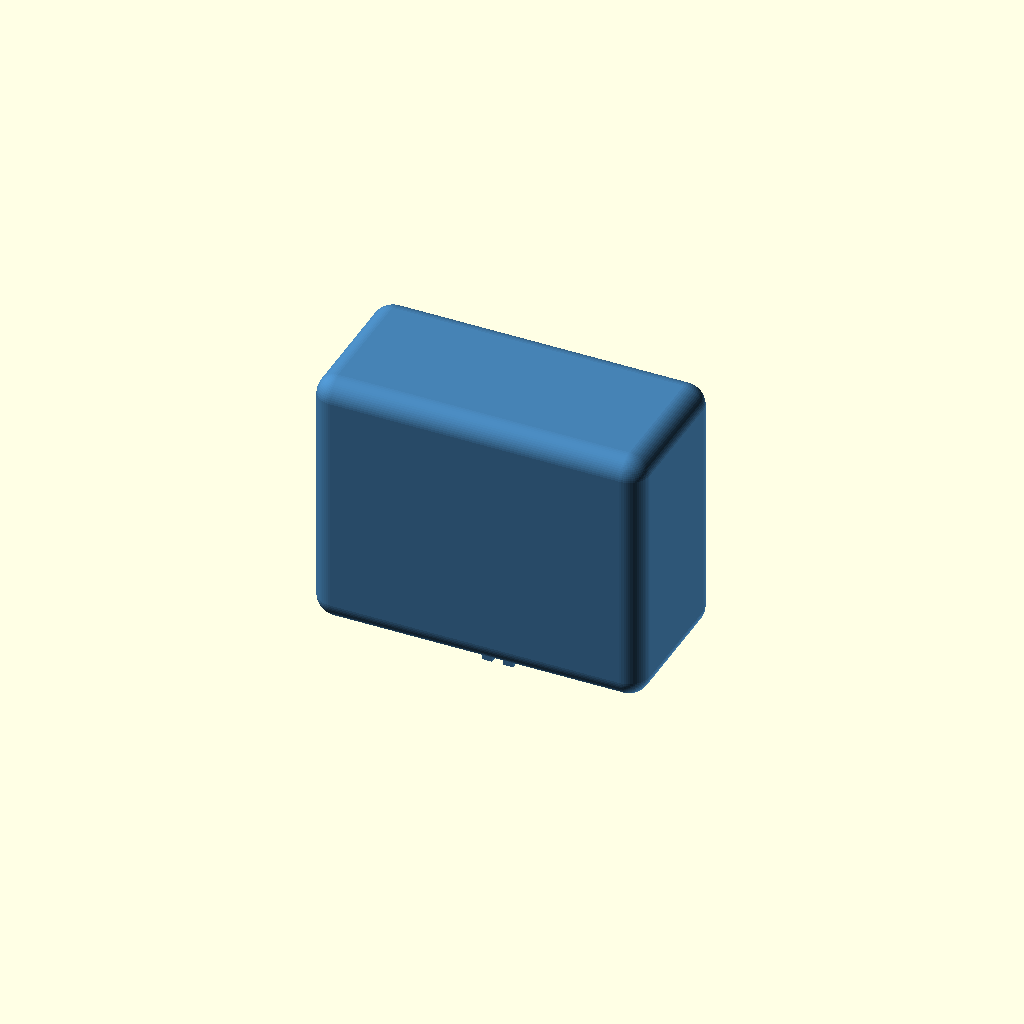
Cell 1: rendered with the file's own defaults.
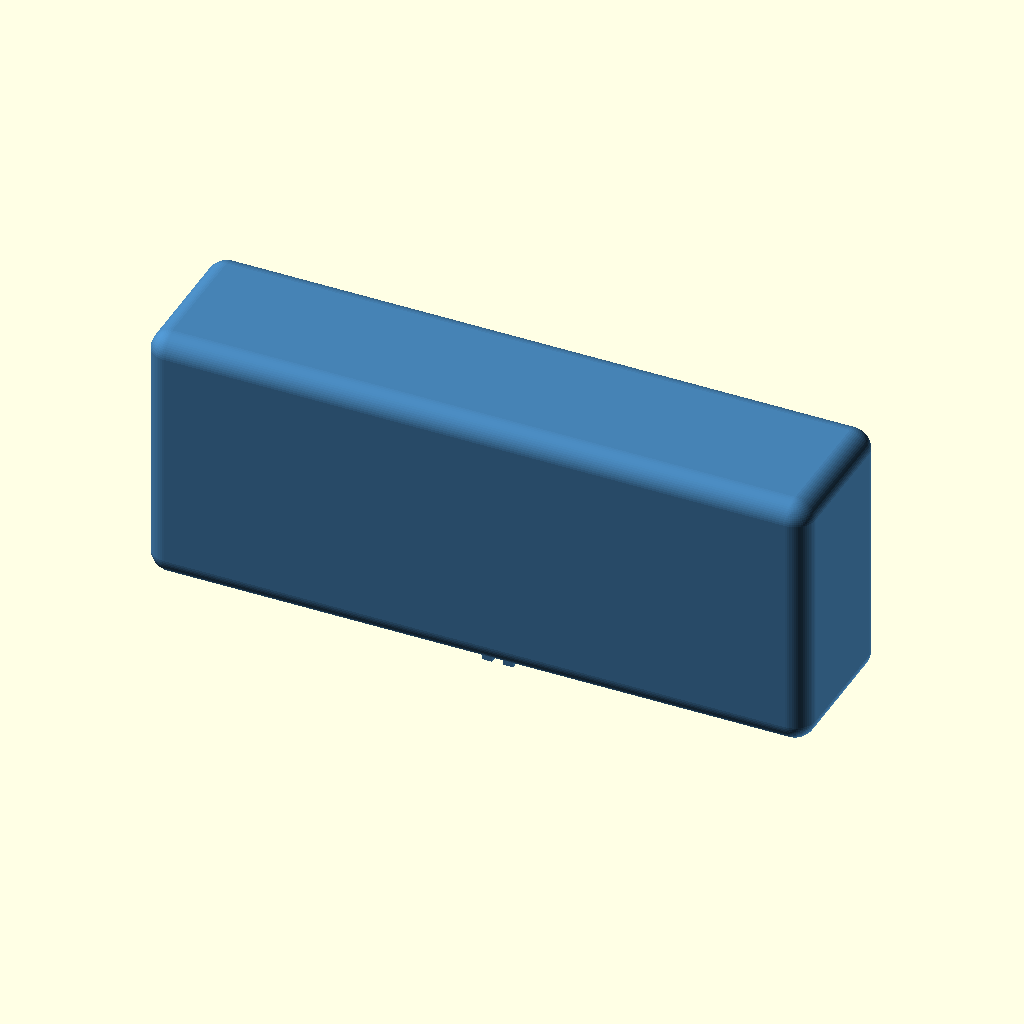
Cell 2: the same model with case_w = 189.4.
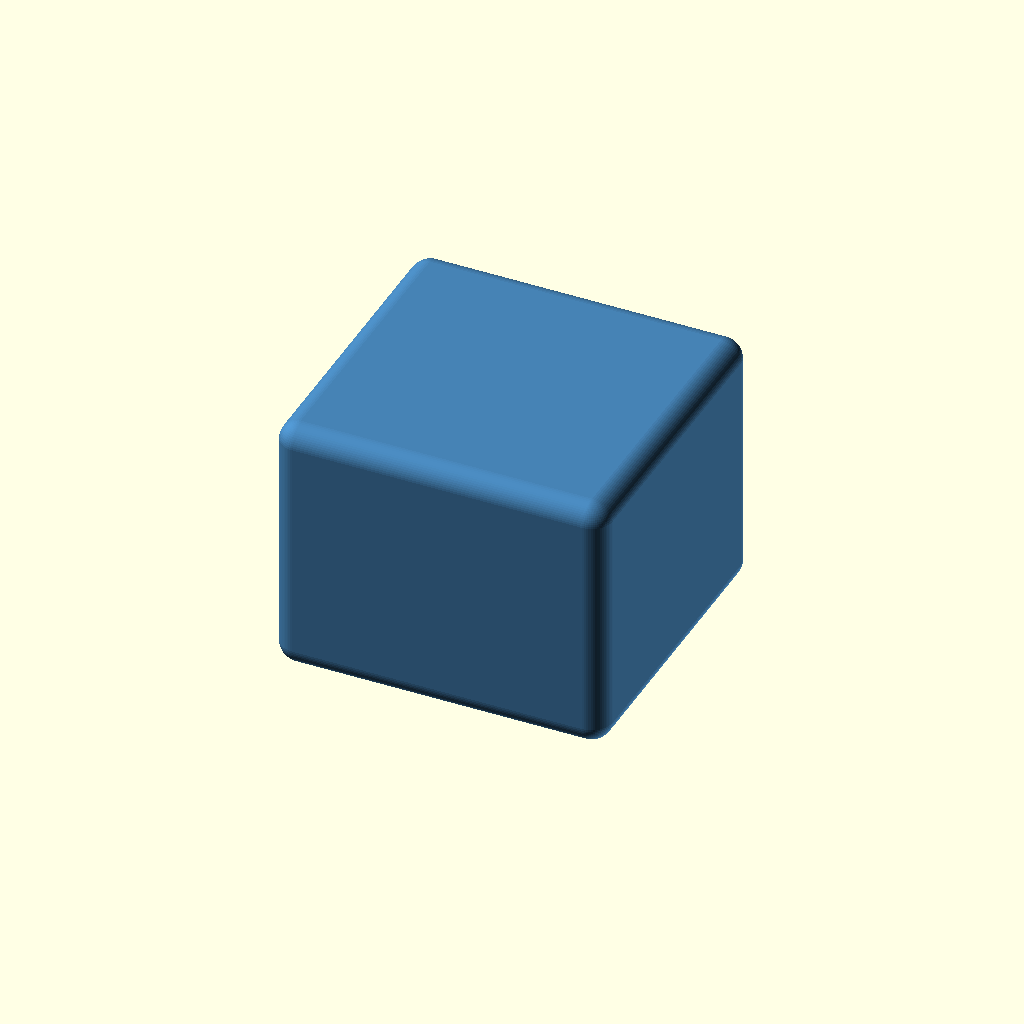
Cell 3 — case_d set to 91.8, the other parameters unchanged.
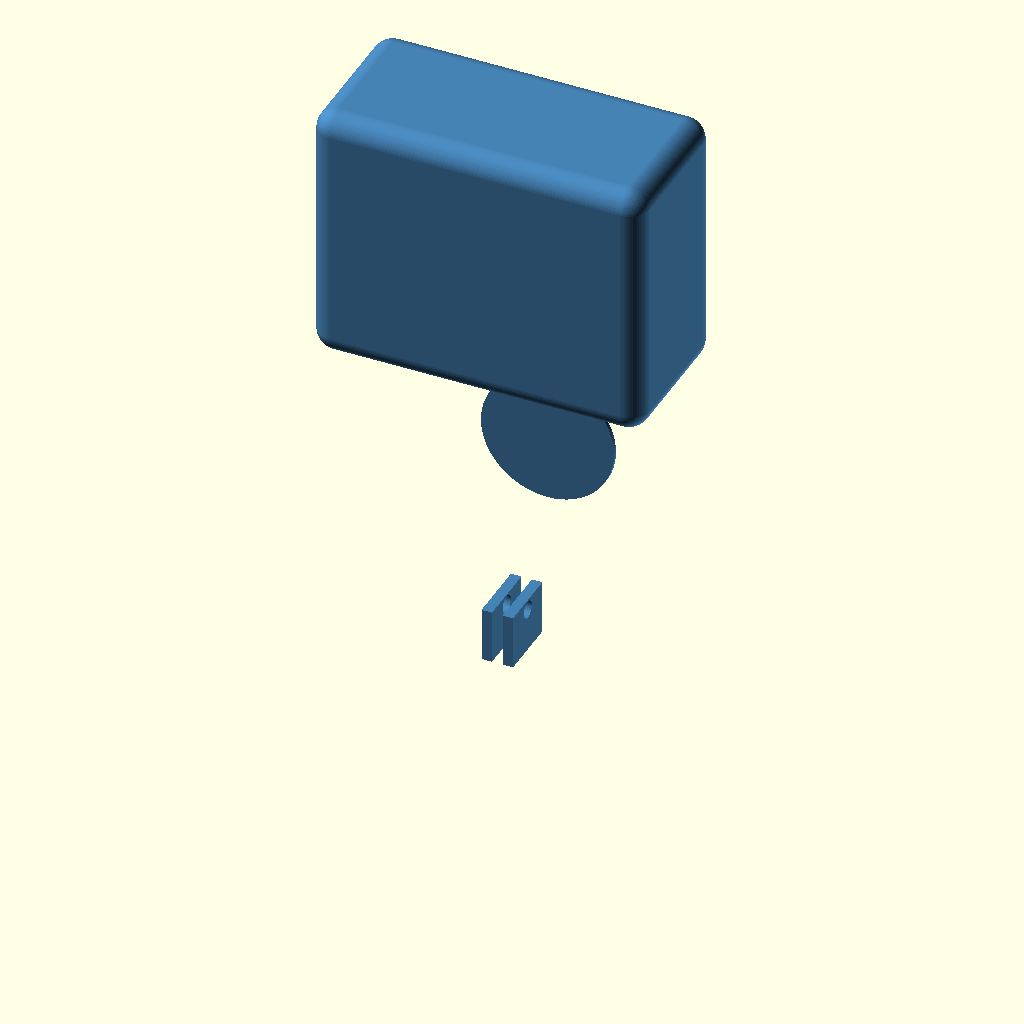
Cell 4: case_h = 168.2 (everything else at default).
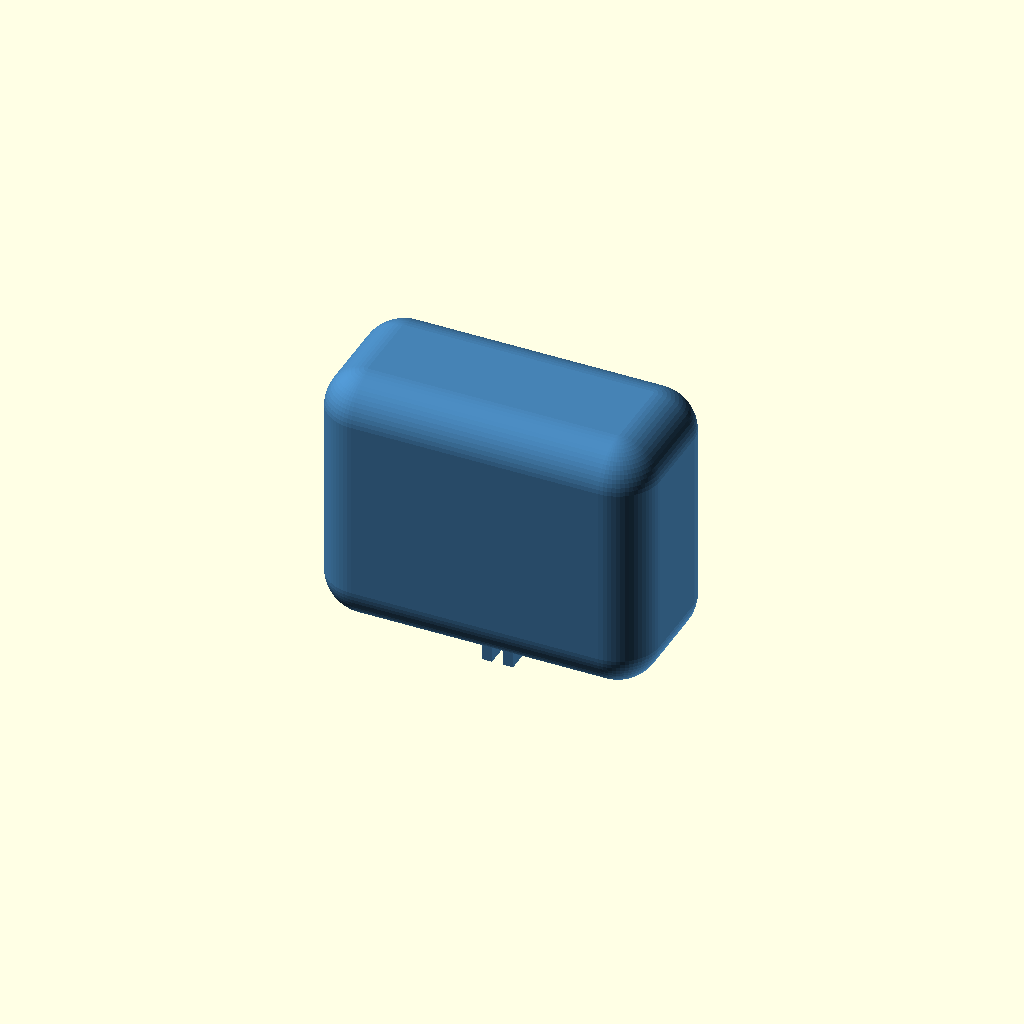
Cell 5 — case_corner_r set to 12, the other parameters unchanged.
All cells are drawn from one camera (rotation 55°, 0°, 25°, orthographic, colour scheme Cornfield), so only the parameter changes between them.
Source of the model, parts/child/exterior/cots/action_camera/visual_proxy.scad:
// DJI Osmo Action 6 + waterproof case: appearance / envelope proxy only.
// Dimensions and measured mounting-tab data are transcribed from action_camera.md.
// The actual manufacturer geometry is unavailable; this is not a fit-certified model.

$fn = 64;
$fa = 4;
$fs = 0.35;

/* [Envelope (mm)] */
case_w = 94.7;             // nominal X: baseline / lateral direction
case_d = 45.9;             // nominal Y: lens-to-rear direction
case_h = 84.1;             // nominal overall Z envelope, interpreted as tab-inclusive
case_corner_r = 6;         // provisional appearance radius; not measured
body_h = 75;               // provisional shell height used by existing mount proxy
body_bottom_z = case_h - body_h;

/* [Lens (mm)] */
lens_axis_z = 52;           // provisional value already used by child_osmo_holder
lens_r = 16;                // appearance proxy from visual_proxy.json
lens_rim_r = 19;            // provisional cosmetic bezel
lens_rim_depth = 1.2;       // provisional cosmetic bezel
body_d = case_d - lens_rim_depth;
body_center_y = -lens_rim_depth/2;

/* [Measured bottom interface (mm)] */
tab_t = 3;                  // measured thickness along X
tab_gap = 3;                // measured clear gap between inner faces
tab_hole_d = 5;             // measured hole diameter
tab_hole_z = 12.5;          // interpreted from lowest overall Z plane
tab_span_y = 18;            // provisional tab width along Y; measure on the case
tab_overlap = 0.5;          // overlap into shell to make a fused proxy

/* [Display] */
show_case = true;

eps = 0.02;
tab_pitch_x = tab_t + tab_gap;

assert(case_corner_r > 0 && case_corner_r < min(case_w, case_d)/2);
assert(body_h > 2*case_corner_r && body_bottom_z >= 0);
assert(tab_hole_d < tab_span_y && tab_hole_z > tab_hole_d/2);
assert(abs(body_bottom_z + body_h - case_h) < 0.001);

// Rounded envelope with exact outside dimensions.
module rounded_body(w, d, h, r) {
    minkowski() {
        translate([-(w-2*r)/2, -(d-2*r)/2, r])
            cube([w-2*r, d-2*r, h-2*r]);
        sphere(r=r);
    }
}

module bottom_tabs() {
    for (sx = [-1, 1]) {
        translate([sx*tab_pitch_x/2-tab_t/2, -tab_span_y/2, 0])
            cube([tab_t, tab_span_y,
                  tab_hole_z+tab_hole_d/2+tab_overlap]);
    }
}

module lens_bezel() {
    // Camera faces +Y. The bezel and glass reach, but do not exceed, the envelope.
    translate([0, case_d/2-lens_rim_depth-eps, lens_axis_z])
        rotate([-90, 0, 0])
            cylinder(r=lens_rim_r, h=lens_rim_depth+eps);
    translate([0, case_d/2-0.8-eps, lens_axis_z])
        rotate([-90, 0, 0])
            cylinder(r=lens_r, h=0.8+eps);
}

module case_proxy() {
    difference() {
        union() {
            translate([0, body_center_y, body_bottom_z])
                rounded_body(case_w, body_d, body_h, case_corner_r);
            bottom_tabs();
            lens_bezel();
        }
        // Coaxial screw holes through both 3 mm tabs; use measured nominal Ø5.
        translate([-tab_pitch_x-tab_t, 0, tab_hole_z])
            rotate([0, 90, 0])
                cylinder(d=tab_hole_d, h=2*(tab_pitch_x+tab_t), center=false);
    }
}

if (show_case) color("SteelBlue") case_proxy();
Parameter table extracted from the source (name, type, default, range or options):
case_w: number, default 94.7
case_d: number, default 45.9
case_h: number, default 84.1
case_corner_r: number, default 6
body_h: number, default 75
lens_axis_z: number, default 52
lens_r: number, default 16
lens_rim_r: number, default 19
lens_rim_depth: number, default 1.2
tab_t: number, default 3
tab_gap: number, default 3
tab_hole_d: number, default 5
tab_hole_z: number, default 12.5
tab_span_y: number, default 18
tab_overlap: number, default 0.5
show_case: bool, default true
eps: number, default 0.02
